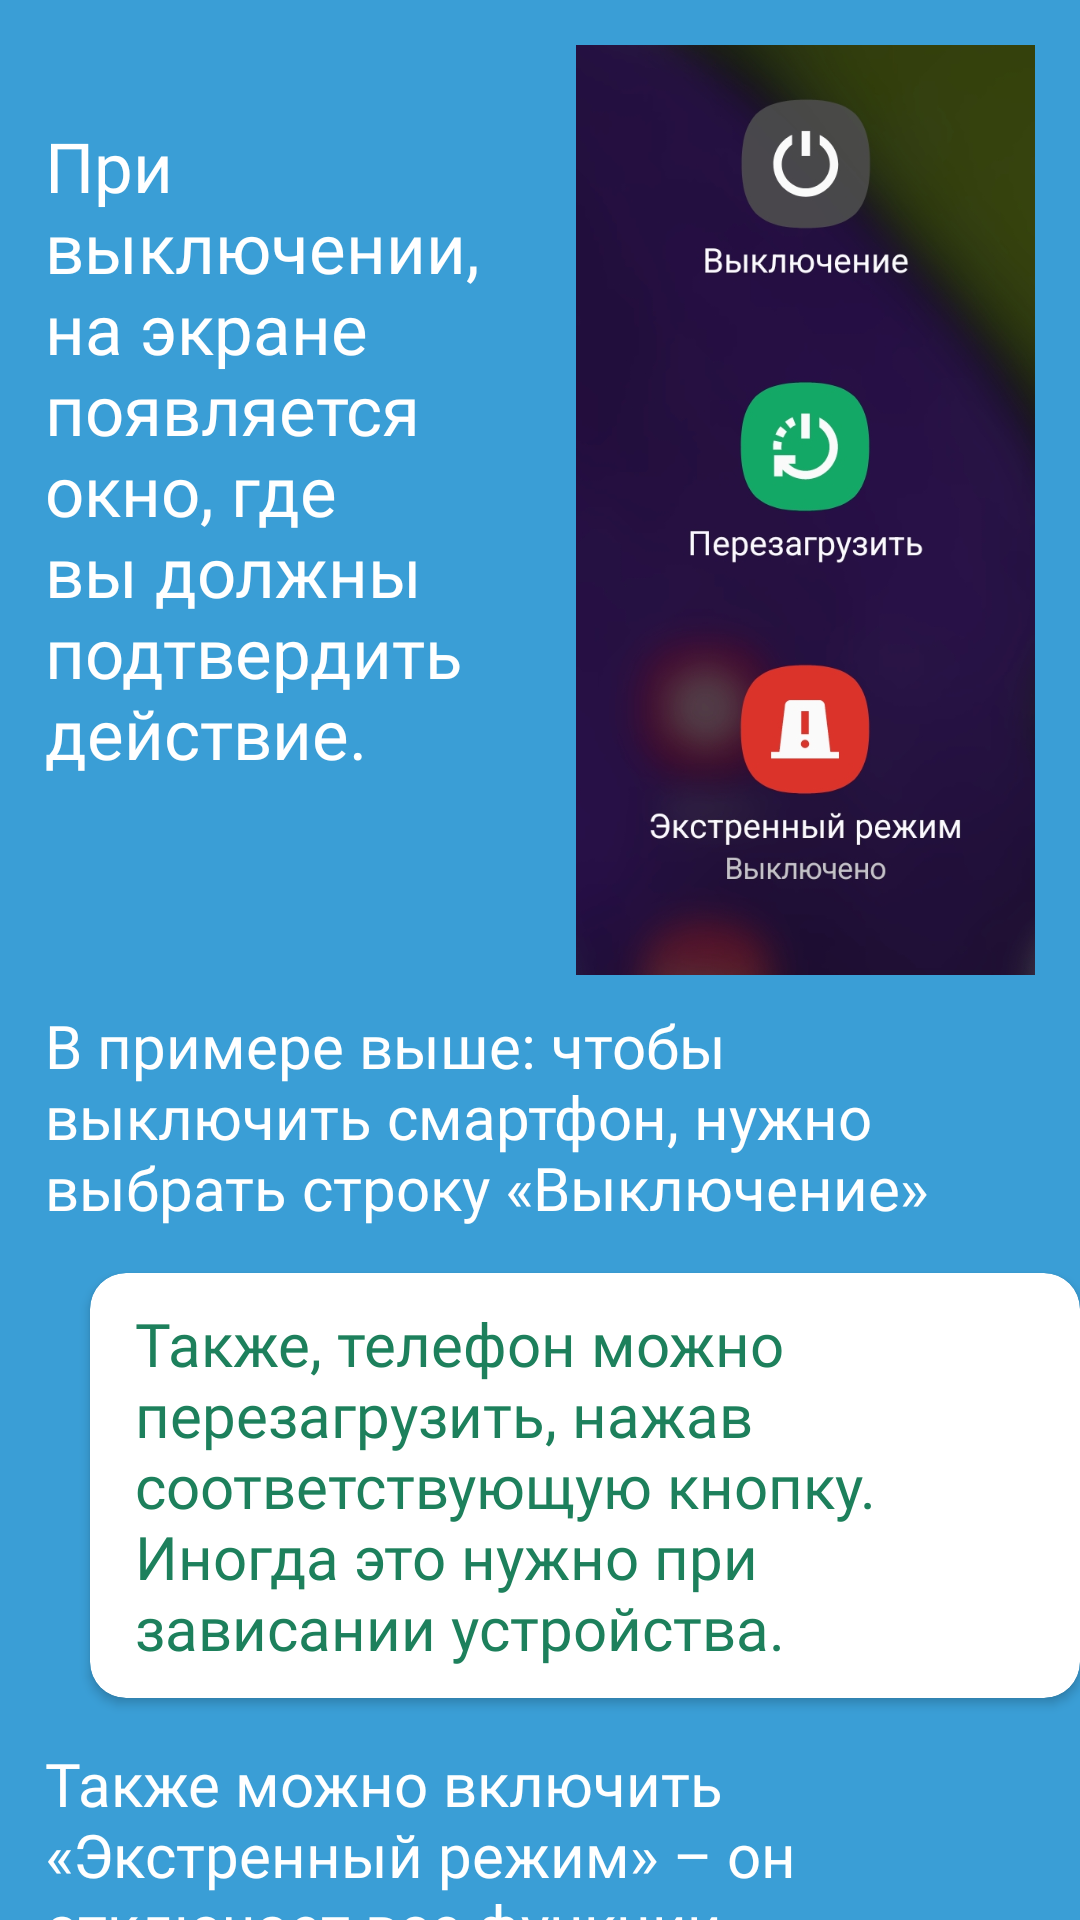

Android layout source for this screen:
<!-- AndroidManifest.xml: application theme Theme.DigitalSecurity -->
<!-- res/layout/fragment_page_three.xml -->
<?xml version="1.0" encoding="utf-8"?>
<FrameLayout xmlns:android="http://schemas.android.com/apk/res/android"
    xmlns:app="http://schemas.android.com/apk/res-auto"
    xmlns:tools="http://schemas.android.com/tools"
    android:layout_width="match_parent"
    android:layout_height="match_parent"
    tools:context=".lessonOneFragments.PageTwoFragment"
    android:background="@color/blueBg">

    <LinearLayout
        android:layout_width="match_parent"
        android:layout_height="match_parent"
        android:orientation="vertical">

        <LinearLayout
            android:layout_width="match_parent"
            android:layout_height="wrap_content"
            android:orientation="horizontal"
            android:gravity="end">

            <TextView
                android:id="@+id/whenOnTv"
                android:layout_width="wrap_content"
                android:layout_height="wrap_content"
                android:layout_weight="1"
                android:text="@string/whenOn"
                android:layout_marginTop="40sp"
                android:textColor="@color/white"
                android:textSize="23sp"
                android:fontFamily="@font/roboto_medium"
                android:layout_marginHorizontal="15sp"/>

            <ImageView
                android:id="@+id/imageView2"
                android:layout_width="153dp"
                android:layout_height="310dp"
                android:layout_marginTop="15sp"
                android:layout_marginEnd="15sp"
                android:scaleType="centerCrop"
                android:src="@drawable/ic_turnoff_options" />
        </LinearLayout>


        <TextView
            android:id="@+id/whenOffTv"
            android:layout_width="match_parent"
            android:layout_height="wrap_content"
            android:layout_marginTop="10sp"
            android:fontFamily="@font/roboto_medium"
            android:textSize="20sp"
            android:text="@string/whenOff"
            android:textColor="@color/white"
            android:layout_marginHorizontal="15sp"/>

        <androidx.cardview.widget.CardView
            android:layout_width="wrap_content"
            android:layout_height="wrap_content"
            app:cardCornerRadius="12dp"
            android:layout_marginTop="15sp"
            android:layout_marginStart="30sp"
            android:backgroundTint="@color/white">

            <TextView
                android:id="@+id/whenRebootTv"
                android:layout_width="match_parent"
                android:layout_height="wrap_content"
                android:textColor="@color/green"
                android:fontFamily="@font/roboto_medium"
                android:textSize="20sp"
                android:text="@string/whenReboot"
                android:layout_marginVertical="10sp"
                android:layout_marginHorizontal="15sp"/>

        </androidx.cardview.widget.CardView>

        <TextView
            android:id="@+id/whenEmergencyTv"
            android:layout_width="match_parent"
            android:layout_height="wrap_content"
            android:textColor="@color/white"
            android:fontFamily="@font/roboto_medium"
            android:textSize="20sp"
            android:text="@string/whenEmergency"
            android:layout_marginTop="15sp"
            android:layout_marginHorizontal="15sp"/>

    </LinearLayout>

</FrameLayout>
<!-- resources referenced by this layout -->
<resources>
  <color name="blueBg">#3a9ed6</color>
  <color name="green">#1d805c</color>
  <color name="white">#FFFFFFFF</color>
  <!-- drawable ic_turnoff_options: png bitmap (drawable, 242187 bytes) -->
  <string name="whenEmergency">Также можно включить «Экстренный режим» – он отключает все функции смартфона, кроме звонков. В экстренных ситуациях такой режим экономит заряд аккумулятора.</string>
  <string name="whenOff">В примере выше: чтобы выключить смартфон, нужно выбрать строку «Выключение»</string>
  <string name="whenOn">При выключении, на экране появляется окно, где вы должны подтвердить действие.</string>
  <string name="whenReboot">Также, телефон можно перезагрузить, нажав соответствующую кнопку. Иногда это нужно при зависании устройства.</string>
  <style name="Theme.DigitalSecurity" parent="Base.Theme.DigitalSecurity" />
  <style name="Base.Theme.DigitalSecurity" parent="Theme.Material3.DayNight.NoActionBar">
  
      </style>
</resources>
